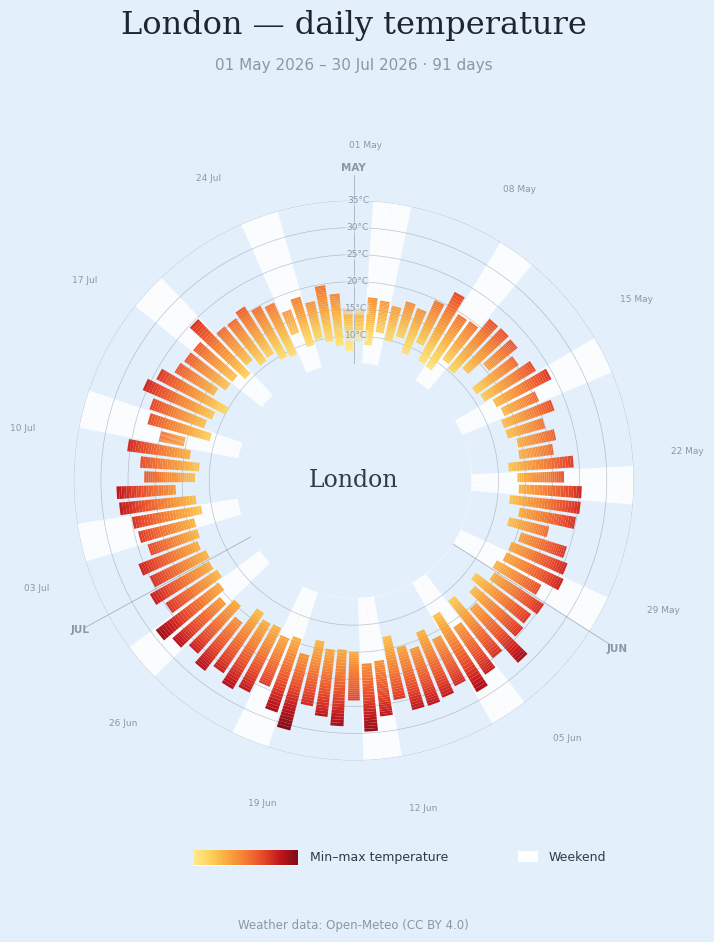

Recreate this plot in Python.
"""
radial_temp_chart.py -- poster-style radial daily temperature chart.

One wedge per day, arranged clockwise from the top, running from the day's
min to its max temperature and filled with a gradient that tracks the actual
temperature along the band. Weekends get a pale backing band, months are
separated by radial rules, and °C rings are labelled up the 12 o'clock spoke.

Modelled on Julian Hoffmann Anton's "temperature & sunshine" posters, minus
the sunshine layer.

    from radial_temp_chart import radial_temperature_chart
    fig = radial_temperature_chart(df, city="London")   # df: date, tmin, tmax
    fig.savefig("london.png", dpi=200)

In Streamlit:  st.pyplot(fig, use_container_width=True)
"""

from __future__ import annotations

import numpy as np
import pandas as pd
import matplotlib.pyplot as plt
from matplotlib.colors import LinearSegmentedColormap, Normalize
from matplotlib.lines import Line2D
from matplotlib.patches import Patch

__all__ = ["radial_temperature_chart", "TEMP_CMAP"]

# ── look & feel ───────────────────────────────────────────────────────────────
BG          = "#e3f0fb"   # pale blue page
INK         = "#2f3b45"   # body text
MUTED       = "#8a98a6"   # ticks, rules, secondary text
WEEKEND     = "#ffffff"   # weekend backing band
SERIF       = ["Georgia", "Iowan Old Style", "Times New Roman", "DejaVu Serif"]
SANS        = ["Arial", "Helvetica Neue", "DejaVu Sans"]

# warm ramp: pale gold -> orange -> deep red (the poster's temperature scale)
TEMP_CMAP = LinearSegmentedColormap.from_list(
    "poster_warm",
    ["#ffe98a", "#fdd05a", "#f9a63f", "#f47b33", "#e8492a", "#c0161d", "#7d0d18"],
)

N_SEG      = 24     # radial slices per day -> gradient smoothness
HOLE       = 0.42   # inner hole as a fraction of the outer radius
BAR_FRAC   = 0.78   # wedge width as a fraction of one day's angular slot


# ── helpers ───────────────────────────────────────────────────────────────────
def _prepare(data: pd.DataFrame, date="date", tmin="tmin", tmax="tmax") -> pd.DataFrame:
    df = data[[date, tmin, tmax]].copy()
    df.columns = ["date", "tmin", "tmax"]
    df["date"] = pd.to_datetime(df["date"])
    df = df.dropna().sort_values("date").reset_index(drop=True)
    if df.empty:
        raise ValueError("no rows with both tmin and tmax")
    return df


def _nice_ticks(lo: float, hi: float, step: float = 5.0) -> np.ndarray:
    """Ring values at `step` intervals, skipping the innermost one so the
    labels don't crowd the hub."""
    first = np.ceil(lo / step) * step
    ticks = np.arange(first, hi + 1e-9, step)
    return ticks[ticks > lo + step * 0.4]


# ── main entry point ──────────────────────────────────────────────────────────
def radial_temperature_chart(
    data: pd.DataFrame,
    city: str = "",
    *,
    date_col: str = "date",
    tmin_col: str = "tmin",
    tmax_col: str = "tmax",
    title: str | None = None,
    subtitle: str | None = None,
    footer: str | None = "Weather data: Open-Meteo (CC BY 4.0)",
    label_every: int = 7,
    vmin: float | None = None,
    vmax: float | None = None,
    figsize: tuple[float, float] = (8.0, 10.0),
    dpi: int = 120,
    show_weekends: bool = True,
    legend: bool = True,
):
    """Draw the radial chart and return the matplotlib Figure.

    `data` needs one row per day with a date and that day's min/max
    temperature. `vmin`/`vmax` pin the colour scale (pass the same values
    across several charts to make them comparable); by default they follow
    the data. `label_every` sets the date-label spacing in days.
    """
    df = _prepare(data, date_col, tmin_col, tmax_col)
    n = len(df)

    # --- scales -------------------------------------------------------------
    t_lo = float(np.floor(df.tmin.min() / 5) * 5)
    t_hi = float(np.ceil(df.tmax.max() / 5) * 5)
    norm = Normalize(
        vmin=df.tmin.min() if vmin is None else vmin,
        vmax=df.tmax.max() if vmax is None else vmax,
    )
    # temperature -> radius, with a hole punched in the middle
    span   = t_hi - t_lo
    origin = t_lo - span * HOLE / (1 - HOLE)

    # day i occupies the angular slot [i, i+1) / n, clockwise from 12 o'clock
    slot   = 2 * np.pi / n
    theta  = (np.arange(n) + 0.5) * slot
    width  = slot * BAR_FRAC

    # --- canvas -------------------------------------------------------------
    fig = plt.figure(figsize=figsize, dpi=dpi, facecolor=BG)
    ax = fig.add_axes([0.15, 0.20, 0.70, 0.58], projection="polar", facecolor=BG)
    ax.set_theta_zero_location("N")
    ax.set_theta_direction(-1)
    ax.set_rorigin(origin)
    ax.set_ylim(t_lo, t_hi)
    # set_visible(False) doesn't stick on polar spines (the hole's 'inner'
    # spine gets re-enabled on draw) -- clear the colour instead.
    for spine in ax.spines.values():
        spine.set_color("none")
    ax.set_xticks([])
    ax.set_yticks([])
    ax.grid(False)

    # --- weekend backing bands ---------------------------------------------
    if show_weekends:
        we = df.date.dt.dayofweek >= 5
        if we.any():
            ax.bar(
                theta[we.values], height=t_hi - origin, bottom=origin,
                width=slot, color=WEEKEND, alpha=0.85, linewidth=0, zorder=1,
            )

    # --- rings --------------------------------------------------------------
    ring_theta = np.linspace(0, 2 * np.pi, 361)
    ticks = _nice_ticks(t_lo, t_hi)
    for v in ticks:
        ax.plot(ring_theta, np.full_like(ring_theta, v),
                color=MUTED, lw=0.5, alpha=0.55, zorder=2)

    # --- the day wedges -----------------------------------------------------
    lo = df.tmin.to_numpy()
    hi = df.tmax.to_numpy()
    for seg in range(N_SEG):
        f0, f1 = seg / N_SEG, (seg + 1) / N_SEG
        base = lo + f0 * (hi - lo)
        top  = lo + f1 * (hi - lo)
        ax.bar(
            theta, height=np.maximum(top - base, 1e-9), bottom=base, width=width,
            color=TEMP_CMAP(norm((base + top) / 2)), linewidth=0, zorder=3,
        )

    # ring labels sit on top of the bars, up the 12 o'clock spoke
    for v in ticks:
        ax.text(np.pi / 200, v, f"{v:.0f}°C", ha="center", va="center",
                fontsize=6.5, color=MUTED, family=SANS, zorder=6,
                bbox=dict(boxstyle="round,pad=0.12", fc=BG, ec="none", alpha=0.55))

    # --- month rules & labels ----------------------------------------------
    starts = np.flatnonzero(df.date.dt.day.to_numpy() == 1)
    if len(df) and df.date.iloc[0].day != 1:
        starts = np.insert(starts, 0, 0)
    for i in starts:
        a = i * slot
        ax.plot([a, a], [t_lo, t_hi + span * 0.16],
                color=MUTED, lw=0.6, alpha=0.7, zorder=2, clip_on=False)
        ax.text(a, t_hi + span * 0.20, df.date.iloc[i].strftime("%b").upper(),
                ha="center", va="center", fontsize=7.5, color=MUTED,
                family=SANS, fontweight="bold", zorder=6)

    # --- date labels --------------------------------------------------------
    for i in range(0, n, label_every):
        a = (i + 0.5) * slot
        ax.text(a, t_hi + span * 0.34, df.date.iloc[i].strftime("%d %b"),
                ha="center", va="center", fontsize=6.5, color=MUTED,
                family=SANS, zorder=6)

    # --- hub ----------------------------------------------------------------
    ax.fill_between(ring_theta, origin, t_lo, color="#ffffff", alpha=0.5,
                    linewidth=0, zorder=4)
    if city:
        ax.text(0, origin, city, ha="center", va="center", transform=ax.transData,
                fontsize=17, color=INK, family=SERIF, zorder=7)

    # --- titles -------------------------------------------------------------
    d0, d1 = df.date.iloc[0], df.date.iloc[-1]
    fig.text(0.5, 0.945, title or (f"{city} — daily temperature" if city
                                   else "Daily temperature"),
             ha="center", va="center", fontsize=23, color="#1d262e", family=SERIF)
    fig.text(0.5, 0.905,
             subtitle if subtitle is not None else
             f"{d0:%d %b %Y} – {d1:%d %b %Y} · {n} days",
             ha="center", va="center", fontsize=11, color=MUTED, family=SANS)

    # --- legend -------------------------------------------------------------
    if legend:
        cax = fig.add_axes([0.30, 0.105, 0.13, 0.016])
        cax.imshow(np.linspace(0, 1, 256).reshape(1, -1), aspect="auto",
                   cmap=TEMP_CMAP, extent=(0, 1, 0, 1))
        cax.set_xticks([]); cax.set_yticks([])
        for s in cax.spines.values():
            s.set_visible(False)
        fig.text(0.445, 0.113, "Min–max temperature", ha="left", va="center",
                 fontsize=9, color=INK, family=SANS)
        if show_weekends:
            fig.legend(
                handles=[Patch(facecolor=WEEKEND, edgecolor="none", label="Weekend")],
                loc="center", bbox_to_anchor=(0.76, 0.113), frameon=False,
                handlelength=1.6, handleheight=1.0,
                prop={"family": SANS[0], "size": 9}, labelcolor=INK,
            )

    if footer:
        fig.text(0.5, 0.045, footer, ha="center", va="center",
                 fontsize=8.5, color=MUTED, family=SANS)

    return fig


# ── demo ──────────────────────────────────────────────────────────────────────
def _sample(start="2026-05-01", days=91, seed=7) -> pd.DataFrame:
    rng = np.random.default_rng(seed)
    dates = pd.date_range(start, periods=days, freq="D")
    seasonal = np.sin(np.linspace(0, 1, days) * np.pi) ** 0.6
    tmax = 15 + 12 * seasonal + rng.normal(0, 2.0, days)
    tmin = 8 + 7 * seasonal + rng.normal(0, 1.5, days)
    return pd.DataFrame({"date": dates, "tmin": np.minimum(tmin, tmax - 2),
                         "tmax": tmax})


if __name__ == "__main__":
    fig = radial_temperature_chart(_sample(), city="London")
    fig.savefig("radial_temp_chart_demo.png", dpi=200, facecolor=fig.get_facecolor())
    print("wrote radial_temp_chart_demo.png")
